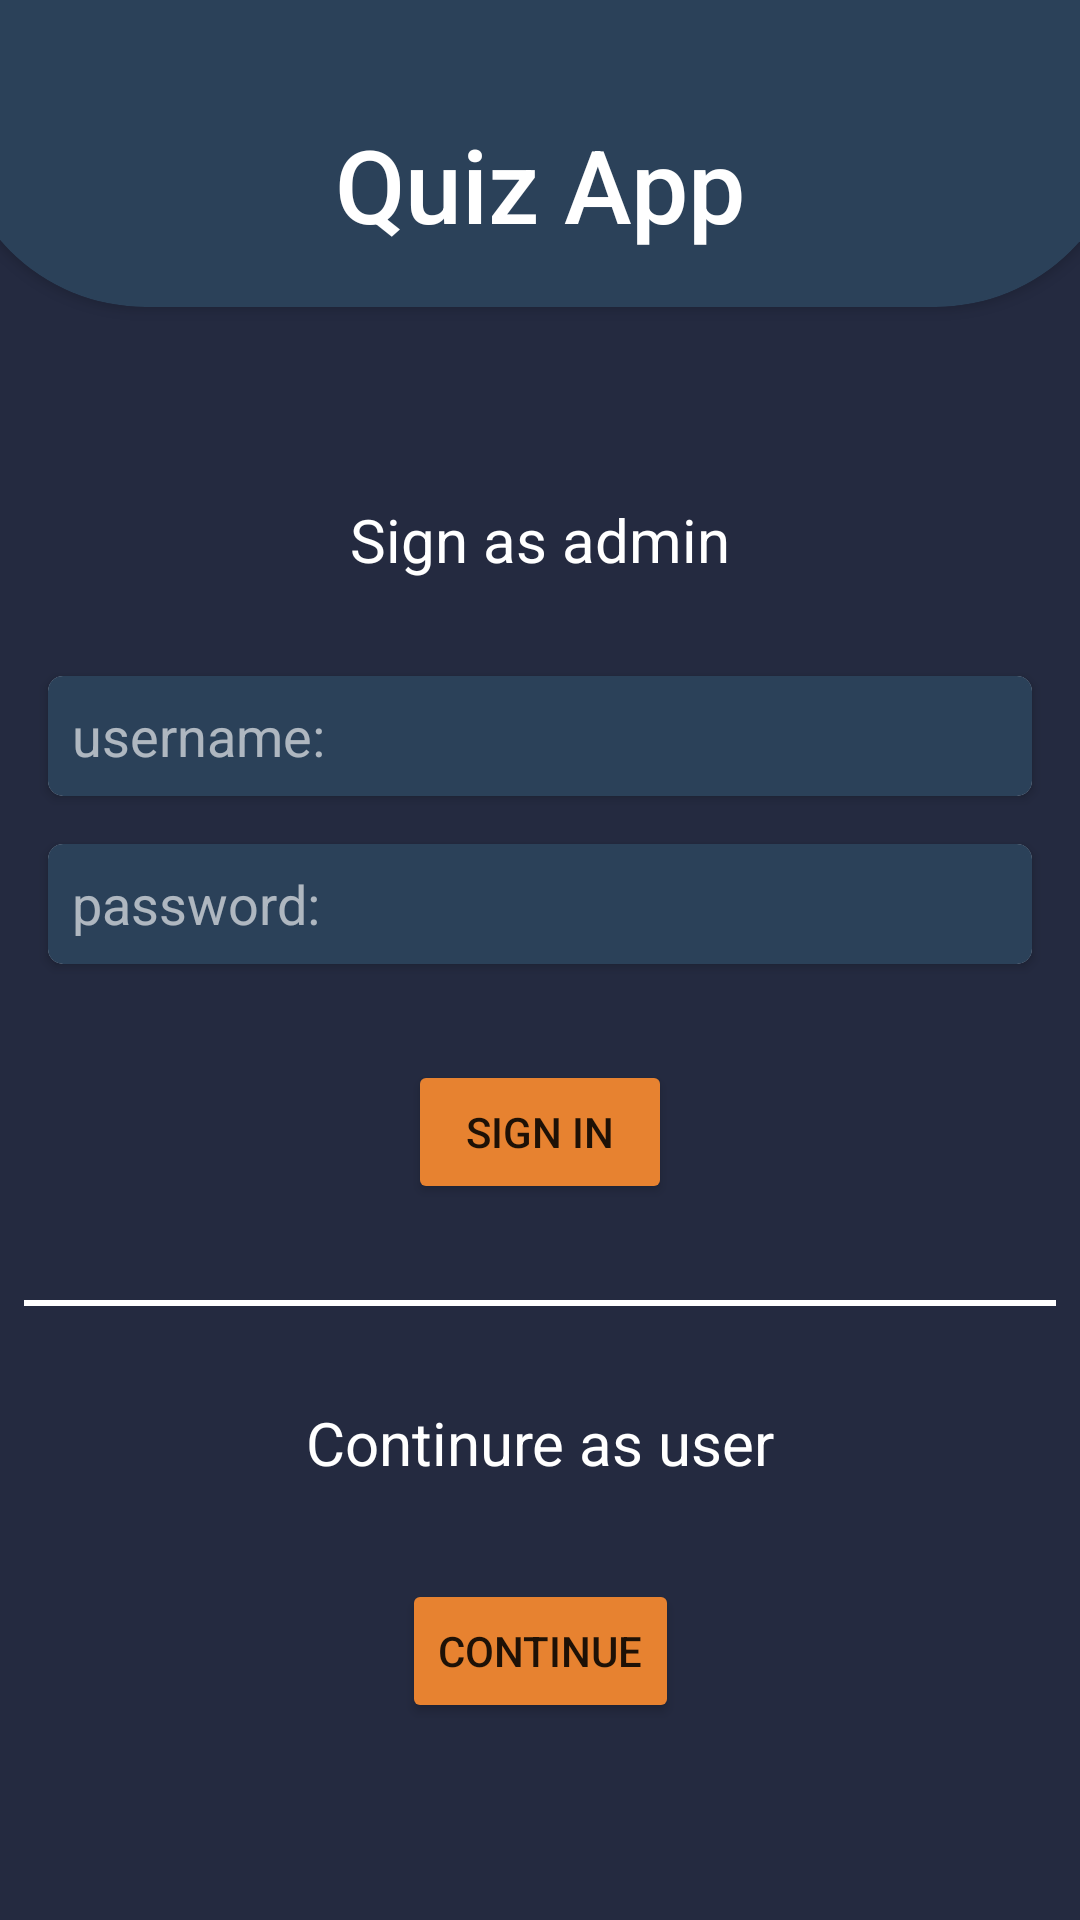

This screen was rendered from an Android layout file. Write that file and the resources it references.
<!-- AndroidManifest.xml: application theme Theme.QuizApplication -->
<!-- res/layout/activity_log_in.xml -->
<?xml version="1.0" encoding="utf-8"?>
<androidx.constraintlayout.widget.ConstraintLayout xmlns:android="http://schemas.android.com/apk/res/android"
    xmlns:app="http://schemas.android.com/apk/res-auto"
    xmlns:tools="http://schemas.android.com/tools"
    android:layout_width="match_parent"
    android:layout_height="match_parent"
    tools:context=".LogInActivity"
    android:background="@color/app_background_color">

    <androidx.cardview.widget.CardView
        android:id="@+id/cardView"
        android:layout_width="0dp"
        android:layout_height="wrap_content"
        android:layout_marginStart="-16dp"
        android:layout_marginTop="-26dp"
        android:layout_marginEnd="-16dp"
        android:background="@color/card_gray_background"
        android:elevation="8dp"
        android:shadowColor="#000"
        android:shadowDx="0"
        android:shadowDy="30"
        android:shadowRadius="50"
        app:cardBackgroundColor="@color/card_gray_background"
        app:cardCornerRadius="200dp"
        app:layout_constraintEnd_toEndOf="parent"
        app:layout_constraintStart_toStartOf="parent"
        app:layout_constraintTop_toTopOf="parent">

        <androidx.constraintlayout.widget.ConstraintLayout
            android:layout_width="match_parent"
            android:layout_height="match_parent">

            <TextView
                android:layout_width="wrap_content"
                android:layout_height="wrap_content"
                android:layout_marginTop="64dp"
                android:layout_marginBottom="16dp"
                android:fontFamily="sans-serif-medium"
                android:minHeight="48dp"
                android:shadowColor="@color/black"
                android:text="@string/quiz_app"
                android:textAllCaps="false"
                android:textColor="@color/white"
                android:textSize="34sp"
                app:layout_constraintBottom_toBottomOf="parent"
                app:layout_constraintEnd_toEndOf="parent"
                app:layout_constraintStart_toStartOf="parent"
                app:layout_constraintTop_toTopOf="parent"
                app:layout_constraintVertical_bias="1.0" />
        </androidx.constraintlayout.widget.ConstraintLayout>
    </androidx.cardview.widget.CardView>

    <androidx.cardview.widget.CardView
        android:id="@+id/cardView3"
        android:layout_width="0dp"
        android:layout_height="wrap_content"
        android:layout_marginStart="16dp"
        android:layout_marginTop="32dp"
        android:layout_marginEnd="16dp"
        app:cardCornerRadius="5dp"
        app:layout_constraintEnd_toEndOf="parent"
        app:layout_constraintStart_toStartOf="parent"
        app:layout_constraintTop_toBottomOf="@+id/textView3">>

        <EditText
            android:id="@+id/et_usernameSubmit"
            android:layout_width="match_parent"
            android:layout_height="40dp"
            android:background="@color/card_gray_background"
            android:ems="10"
            android:hint="username:"
            android:inputType="textPersonName"
            android:maxLength="20"
            android:paddingStart="8dp"
            android:singleLine="true"
            android:textColor="@color/white"
            android:textColorHint="#9FFFFFFF"
            tools:ignore="TouchTargetSizeCheck" />
    </androidx.cardview.widget.CardView>

    <androidx.cardview.widget.CardView
        android:id="@+id/cardView4"
        android:layout_width="0dp"
        android:layout_height="wrap_content"
        android:layout_marginStart="16dp"
        android:layout_marginEnd="16dp"
        android:layout_marginTop="16dp"
        app:cardCornerRadius="5dp"
        app:layout_constraintEnd_toEndOf="parent"
        app:layout_constraintStart_toStartOf="parent"
        app:layout_constraintTop_toBottomOf="@+id/cardView3">>

        <EditText
            android:id="@+id/et_passwordSubmit"
            android:layout_width="match_parent"
            android:layout_height="40dp"
            android:background="@color/card_gray_background"
            android:ems="10"
            android:hint="password:"
            android:inputType="textPersonName"
            android:maxLength="20"
            android:paddingStart="8dp"
            android:singleLine="true"
            android:textColor="@color/white"
            android:textColorHint="#9FFFFFFF"
            tools:ignore="TouchTargetSizeCheck" />
    </androidx.cardview.widget.CardView>

    <TextView
        android:id="@+id/textView3"
        android:layout_width="wrap_content"
        android:layout_height="wrap_content"
        android:layout_marginTop="64dp"
        android:text="@string/sign_as_admin"
        android:textColor="@color/white"
        android:textSize="20sp"
        app:layout_constraintEnd_toEndOf="parent"
        app:layout_constraintStart_toStartOf="parent"
        app:layout_constraintTop_toBottomOf="@+id/cardView" />

    <Button
        android:id="@+id/btn_signAsAdmin"
        android:layout_width="wrap_content"
        android:layout_height="wrap_content"
        android:layout_marginTop="32dp"
        android:backgroundTint="@color/info_background_color"
        android:text="@string/sign_in"
        app:layout_constraintEnd_toEndOf="parent"
        app:layout_constraintStart_toStartOf="parent"
        app:layout_constraintTop_toBottomOf="@+id/cardView4" />

    <TextView
        android:id="@+id/textView4"
        android:layout_width="wrap_content"
        android:layout_height="wrap_content"
        android:layout_marginTop="32dp"
        android:text="@string/continue_as_user"
        android:textColor="@color/white"
        android:textSize="20sp"
        app:layout_constraintEnd_toEndOf="parent"
        app:layout_constraintStart_toStartOf="parent"
        app:layout_constraintTop_toBottomOf="@+id/divider3" />

    <Button
        android:id="@+id/btn_continueAsUser"
        android:layout_width="wrap_content"
        android:layout_height="wrap_content"
        android:layout_marginTop="32dp"
        android:backgroundTint="@color/info_background_color"
        android:text="@string/continue_"
        app:layout_constraintEnd_toEndOf="parent"
        app:layout_constraintStart_toStartOf="parent"
        app:layout_constraintTop_toBottomOf="@+id/textView4" />

    <View
        android:id="@+id/divider3"
        android:layout_width="0dp"
        android:layout_height="2dp"
        android:layout_marginStart="8dp"
        android:layout_marginTop="32dp"
        android:layout_marginEnd="8dp"
        android:background="@color/white"
        app:layout_constraintEnd_toEndOf="parent"
        app:layout_constraintStart_toStartOf="parent"
        app:layout_constraintTop_toBottomOf="@+id/btn_signAsAdmin" />

</androidx.constraintlayout.widget.ConstraintLayout>
<!-- resources referenced by this layout -->
<resources>
  <color name="app_background_color">#242a40</color>
  <color name="black">#FF000000</color>
  <color name="card_gray_background">#2b4159</color>
  <color name="info_background_color">#e78230</color>
  <color name="white">#FFFFFFFF</color>
  <string name="continue_">continue</string>
  <string name="continue_as_user">Continure as user</string>
  <string name="quiz_app">Quiz App</string>
  <string name="sign_as_admin">Sign as admin</string>
  <string name="sign_in">sign in</string>
  <style name="Theme.QuizApplication" parent="Theme.MaterialComponents.DayNight.NoActionBar">
          
          <item name="colorPrimary">@color/purple_500</item>
          <item name="colorPrimaryVariant">@color/purple_700</item>
          <item name="colorOnPrimary">@color/white</item>
          
          <item name="colorSecondary">@color/teal_200</item>
          <item name="colorSecondaryVariant">@color/teal_700</item>
          <item name="colorOnSecondary">@color/black</item>
          
          <item name="android:statusBarColor" tools:targetApi="l">@color/card_gray_background</item>
          
      </style>
  <color name="purple_500">#FF6200EE</color>
  <color name="purple_700">#FF3700B3</color>
  <color name="teal_200">#FF03DAC5</color>
  <color name="teal_700">#FF018786</color>
</resources>
